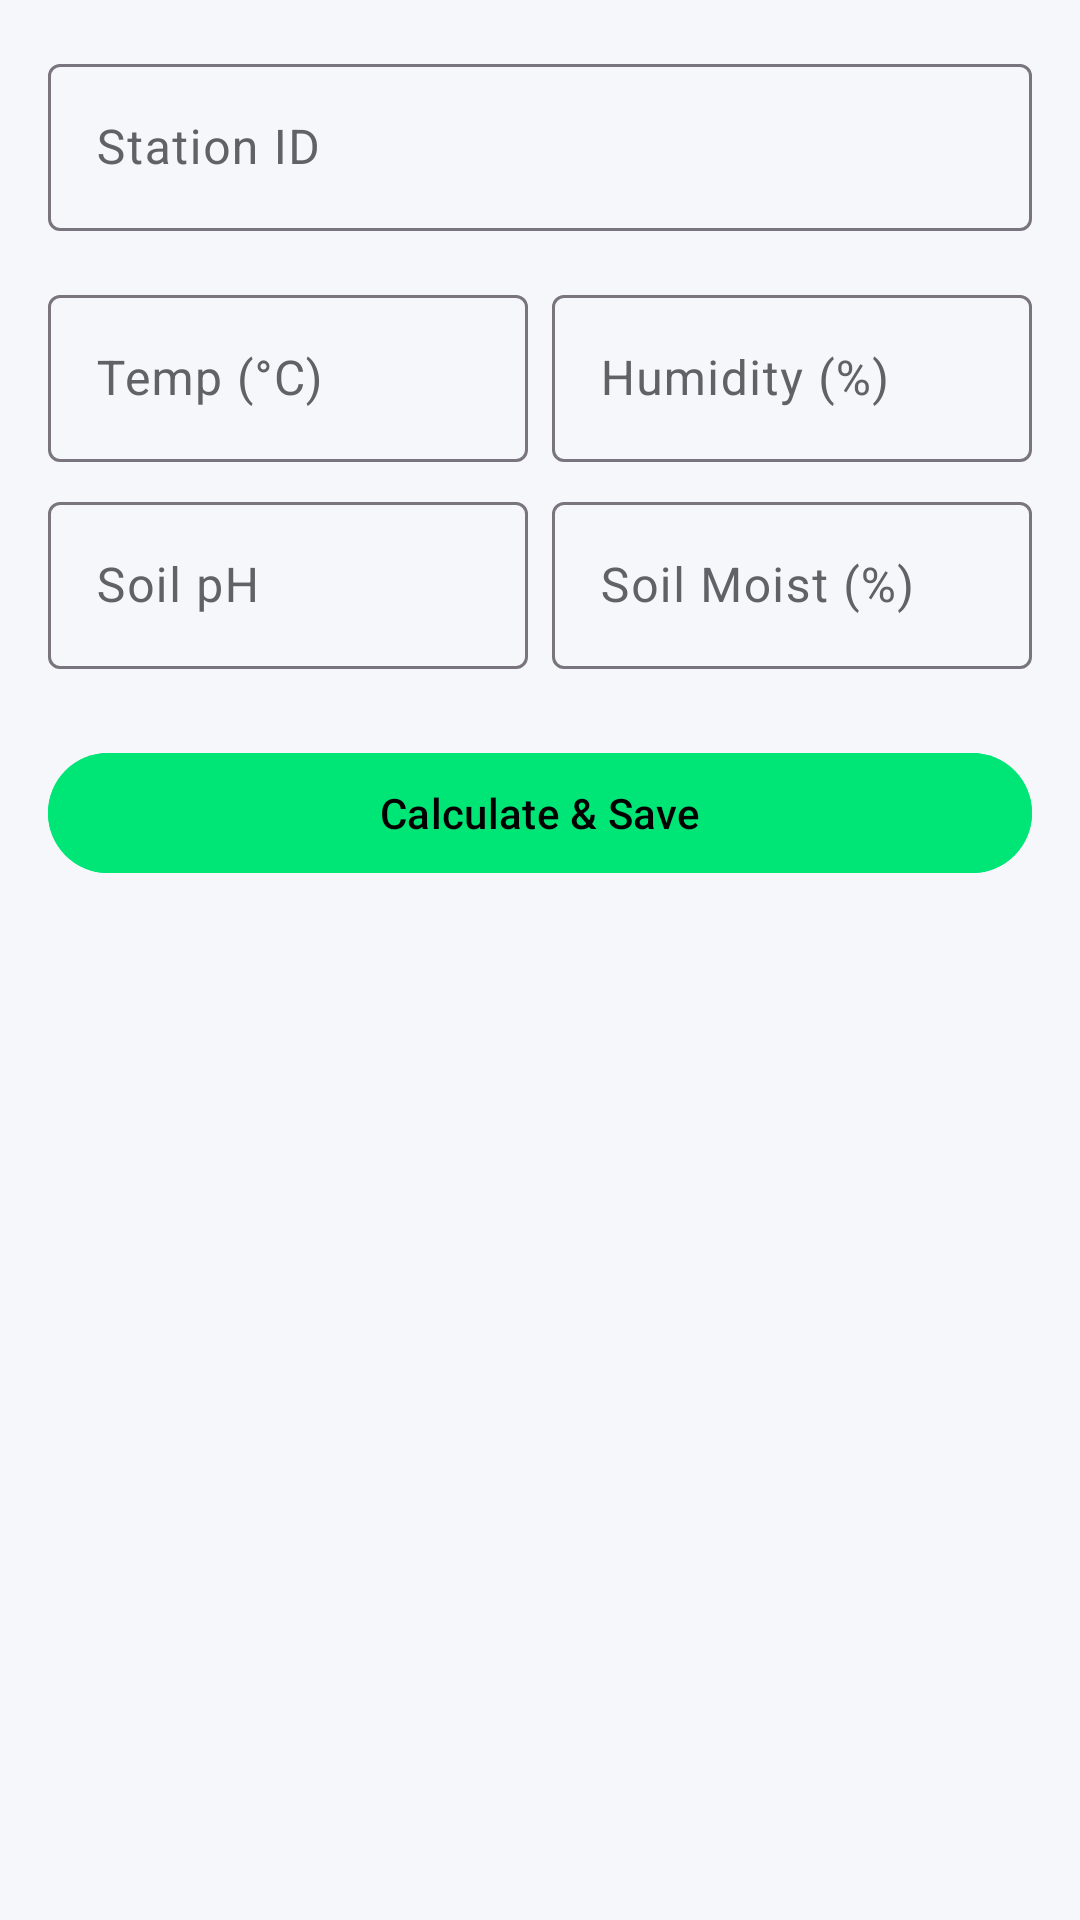

Layout XML and referenced resources for this Android screen:
<!-- AndroidManifest.xml: application theme Theme.BioLogger -->
<!-- res/layout/fragment_environmental_variables.xml -->
<?xml version="1.0" encoding="utf-8"?>
<androidx.core.widget.NestedScrollView xmlns:android="http://schemas.android.com/apk/res/android"
 xmlns:app="http://schemas.android.com/apk/res-auto"
 android:layout_width="match_parent"
 android:layout_height="match_parent"
 android:fillViewport="true"
 android:overScrollMode="never"
 android:scrollbars="none"
 android:background="@color/surface">

 <LinearLayout
 android:layout_width="match_parent"
 android:layout_height="wrap_content"
 android:orientation="vertical"
 android:padding="16dp">

 <com.google.android.material.textfield.TextInputLayout style="@style/Widget.Material3.TextInputLayout.OutlinedBox"
 android:layout_width="match_parent"
 android:layout_height="wrap_content"
 android:hint="Station ID">
 <com.google.android.material.textfield.TextInputEditText
 android:id="@+id/editStationId"
 android:layout_width="match_parent"
 android:layout_height="wrap_content" />
 </com.google.android.material.textfield.TextInputLayout>

 <GridLayout
 android:layout_width="match_parent"
 android:layout_height="wrap_content"
 android:columnCount="2"
 android:layout_marginTop="16dp">
 <com.google.android.material.textfield.TextInputLayout style="@style/Widget.Material3.TextInputLayout.OutlinedBox"
 android:layout_width="0dp"
 android:layout_height="wrap_content"
 android:layout_columnWeight="1"
 android:layout_marginEnd="4dp"
 android:hint="Temp (°C)">
 <com.google.android.material.textfield.TextInputEditText
 android:id="@+id/editTemp"
 android:layout_width="match_parent"
 android:layout_height="wrap_content"
 android:inputType="numberDecimal" />
 </com.google.android.material.textfield.TextInputLayout>
 <com.google.android.material.textfield.TextInputLayout style="@style/Widget.Material3.TextInputLayout.OutlinedBox"
 android:layout_width="0dp"
 android:layout_height="wrap_content"
 android:layout_columnWeight="1"
 android:layout_marginStart="4dp"
 android:hint="Humidity (%)">
 <com.google.android.material.textfield.TextInputEditText
 android:id="@+id/editHumidity"
 android:layout_width="match_parent"
 android:layout_height="wrap_content"
 android:inputType="numberDecimal" />
 </com.google.android.material.textfield.TextInputLayout>
 <com.google.android.material.textfield.TextInputLayout style="@style/Widget.Material3.TextInputLayout.OutlinedBox"
 android:layout_width="0dp"
 android:layout_height="wrap_content"
 android:layout_columnWeight="1"
 android:layout_marginEnd="4dp"
 android:layout_marginTop="8dp"
 android:hint="Soil pH">
 <com.google.android.material.textfield.TextInputEditText
 android:id="@+id/editSoilPh"
 android:layout_width="match_parent"
 android:layout_height="wrap_content"
 android:inputType="numberDecimal" />
 </com.google.android.material.textfield.TextInputLayout>
 <com.google.android.material.textfield.TextInputLayout style="@style/Widget.Material3.TextInputLayout.OutlinedBox"
 android:layout_width="0dp"
 android:layout_height="wrap_content"
 android:layout_columnWeight="1"
 android:layout_marginStart="4dp"
 android:layout_marginTop="8dp"
 android:hint="Soil Moist (%)">
 <com.google.android.material.textfield.TextInputEditText
 android:id="@+id/editSoilMoist"
 android:layout_width="match_parent"
 android:layout_height="wrap_content"
 android:inputType="numberDecimal" />
 </com.google.android.material.textfield.TextInputLayout>
 </GridLayout>

 <com.google.android.material.card.MaterialCardView
 android:id="@+id/cardResults"
 android:layout_width="match_parent"
 android:layout_height="wrap_content"
 android:layout_marginTop="24dp"
 app:cardCornerRadius="20dp"
 app:cardElevation="0dp"
 app:strokeWidth="1dp"
 app:strokeColor="#E1E3E8"
 android:visibility="gone">
 <LinearLayout
 android:layout_width="match_parent"
 android:layout_height="wrap_content"
 android:orientation="vertical"
 android:padding="20dp">
 <TextView
 android:id="@+id/resVpd"
 android:layout_width="match_parent"
 android:layout_height="wrap_content"
 android:textStyle="bold"
 android:textColor="@color/text_primary" />
 <TextView
 android:id="@+id/resSoilStatus"
 android:layout_width="match_parent"
 android:layout_height="wrap_content"
 android:layout_marginTop="4dp"
 android:textColor="@color/text_primary" />
 </LinearLayout>
 </com.google.android.material.card.MaterialCardView>

 <com.google.android.material.button.MaterialButton
 android:id="@+id/btnSave"
 android:layout_width="match_parent"
 android:layout_height="wrap_content"
 android:layout_marginTop="24dp"
 android:text="Calculate &amp; Save"
 android:backgroundTint="@color/forest_green" />

 </LinearLayout>
</androidx.core.widget.NestedScrollView>
<!-- resources referenced by this layout -->
<resources>
  <color name="forest_green">#00E676</color>
  <color name="surface">#F5F7FA</color>
  <color name="text_primary">#202124</color>
  <style name="Theme.BioLogger" parent="Theme.Material3.DayNight.NoActionBar">
          
          <item name="colorPrimary">@color/primary</item> 
          <item name="colorOnPrimary">#000000</item>
          <item name="colorSurface">@color/surface</item> 
          <item name="colorOnSurface">@color/onSurface</item>
          <item name="colorSurfaceVariant">@color/surfaceVariant</item>
          <item name="colorOnSurfaceVariant">@color/onSurfaceVariant</item>
          <item name="android:windowBackground">@color/surface</item>
  
          
          <item name="android:statusBarColor">@color/surface</item>
          <item name="android:navigationBarColor">@android:color/transparent</item>
          <item name="android:windowLightStatusBar">false</item>
  
          
          <item name="textAppearanceHeadlineLarge">@style/ScientificHeadline</item>
          <item name="textAppearanceTitleMedium">@style/ScientificTitle</item>
          <item name="textAppearanceBodyMedium">@style/ScientificBody</item>
          <item name="textAppearanceLabelSmall">@style/ScientificLabel</item>
      </style>
  <color name="primary">#00C853</color>
  <color name="onSurface">#1E2022</color>
  <color name="surfaceVariant">#FFFFFF</color>
  <color name="onSurfaceVariant">#5F6368</color>
  <style name="ScientificHeadline" parent="TextAppearance.Material3.HeadlineLarge">
          <item name="android:textStyle">bold</item>
          <item name="android:letterSpacing">-0.01</item>
          <item name="android:textColor">@color/text_primary</item>
          <item name="android:textSize">28sp</item>
      </style>
  <style name="ScientificTitle" parent="TextAppearance.Material3.TitleMedium">
          <item name="android:textStyle">bold</item>
          <item name="android:textColor">@color/primary</item> 
          <item name="android:letterSpacing">0.02</item>
      </style>
  <style name="ScientificBody" parent="TextAppearance.Material3.BodyMedium">
          <item name="android:textColor">@color/text_secondary</item>
          <item name="android:textSize">14sp</item>
      </style>
  <style name="ScientificLabel" parent="TextAppearance.Material3.LabelSmall">
          <item name="android:textAllCaps">true</item>
          <item name="android:letterSpacing">0.1</item>
          <item name="android:textColor">@color/primary</item>
          <item name="android:textStyle">bold</item>
      </style>
  <color name="text_secondary">#5F6368</color>
</resources>
